Run: headless pygame with SDL's dummy video driver; simulated clock (each Clock.tick advances the game by its frame time, no real sleeping); random seed 0; keys injected as events and as key.get_pressed() state; no mouse input.
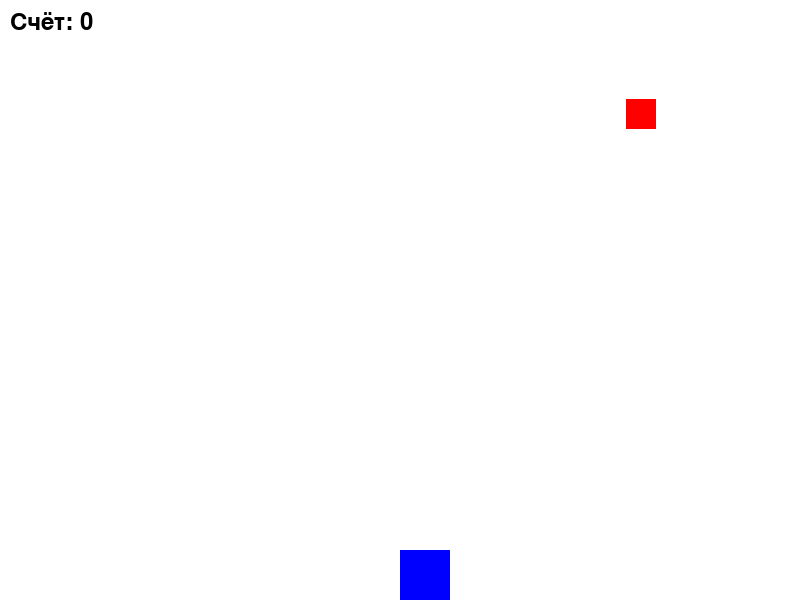
Frame 1 of 3 · flips 1–60 · no input
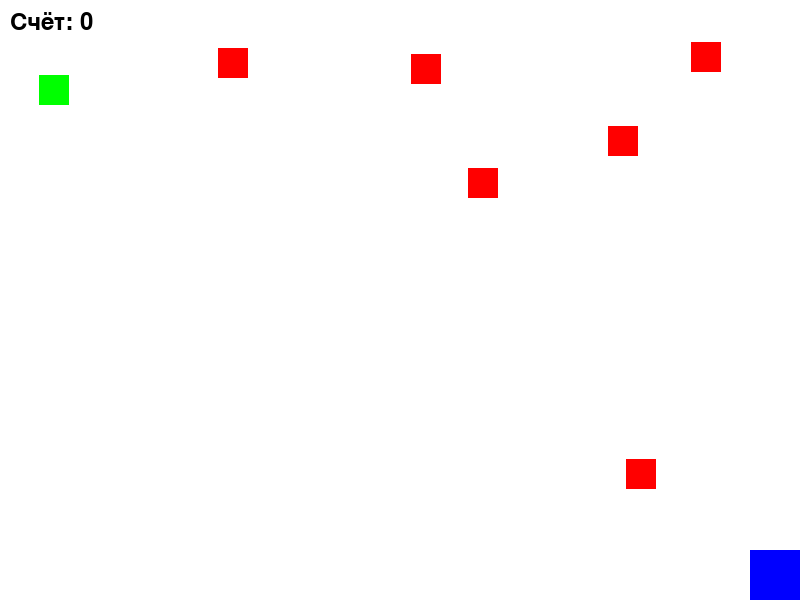
Frame 2 of 3 · flips 61–180 · tapped SPACE, RETURN · held RIGHT (→), D
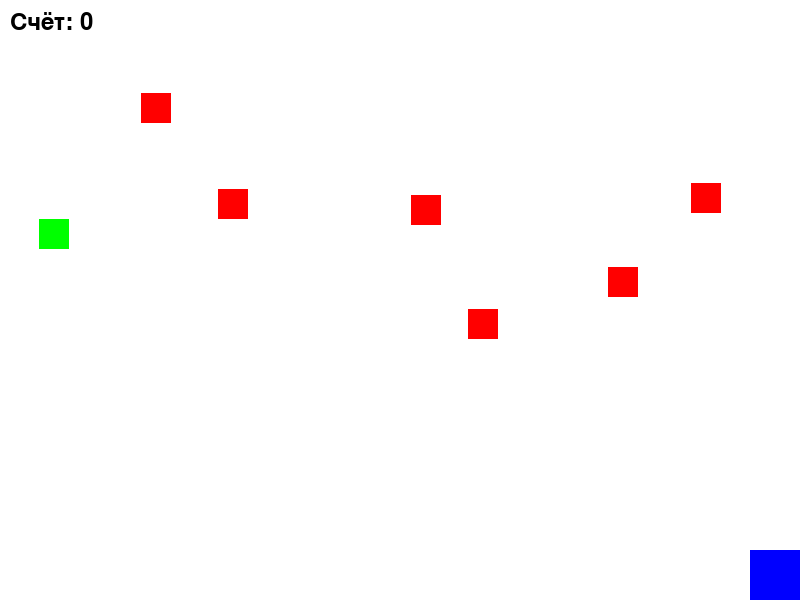
Frame 3 of 3 · flips 181–300 · held DOWN (↓), S (game ended)

The pygame program that drew these frames:

import pygame
import random

# Инициализация Pygame
pygame.init()

# Константы
SCREEN_WIDTH = 800
SCREEN_HEIGHT = 600
INITIAL_PLAYER_SIZE = 50
BALL_SIZE = 30
TRAP_SIZE = 30
INITIAL_BALL_FALL_SPEED = 3  # Начальная скорость падения
FPS = 30

# Настройки экрана
screen = pygame.display.set_mode((SCREEN_WIDTH, SCREEN_HEIGHT))
pygame.display.set_caption("Собирай Мячи")

# Класс игрока
class Player:
    def __init__(self):
        self.size = INITIAL_PLAYER_SIZE
        self.rect = pygame.Rect(SCREEN_WIDTH // 2, SCREEN_HEIGHT - self.size, self.size, self.size)

    def move(self, dx):
        self.rect.x += dx
        if self.rect.x < 0:
            self.rect.x = 0
        if self.rect.x > SCREEN_WIDTH - self.size:
            self.rect.x = SCREEN_WIDTH - self.size

    def draw(self):
        pygame.draw.rect(screen, (0, 0, 255), self.rect)  # Синий цвет игрока

    def increase_size(self):
        self.size += 5  # Увеличиваем размер игрока

    def decrease_size(self):
        self.size = max(10, self.size - 5)  # Уменьшаем размер игрока
        self.rect.height = self.size  # Обновляем высоту прямоугольника

# Класс мяча
class Ball:
    def __init__(self):
        self.rect = pygame.Rect(random.randint(0, SCREEN_WIDTH - BALL_SIZE), 0, BALL_SIZE, BALL_SIZE)

    def fall(self, speed):
        self.rect.y += speed

    def draw(self):
        pygame.draw.rect(screen, (255, 0, 0), self.rect)  # Красный цвет мяча

# Класс ловушки
class Trap:
    def __init__(self):
        self.rect = pygame.Rect(random.randint(0, SCREEN_WIDTH - TRAP_SIZE), 0, TRAP_SIZE, TRAP_SIZE)

    def fall(self, speed):
        self.rect.y += speed

    def draw(self):
        pygame.draw.rect(screen, (0, 255, 0), self.rect)  # Зеленый цвет ловушки

def main():
    clock = pygame.time.Clock()
    player = Player()
    balls = []
    traps = []
    score = 0
    speed = INITIAL_BALL_FALL_SPEED
    running = True

    while running:
        for event in pygame.event.get():
            if event.type == pygame.QUIT:
                running = False

        keys = pygame.key.get_pressed()
        if keys[pygame.K_LEFT]:
            player.move(-5)
        if keys[pygame.K_RIGHT]:
            player.move(5)

        # Создание мячей и ловушек
        if random.randint(1, 50) == 1:  # Увеличиваем интервал создания мячей и ловушек
            balls.append(Ball())

        if random.randint(1, 100) == 1:  # Ловушки появляются реже
            traps.append(Trap())

        # Обновление мячей
        for ball in balls:
            ball.fall(speed)
            if ball.rect.y > SCREEN_HEIGHT:
                print("Пропущен мяч!")  # Конец игры при пропуске мяча
                running = False  # Завершаем внутренний цикл игры
                break
            if player.rect.colliderect(ball.rect):
                player.increase_size()  # Увеличиваем размер игрока
                balls.remove(ball)
                score += 1  # Увеличиваем счёт

        # Обновление ловушек
        for trap in traps:
            trap.fall(speed)
            if player.rect.colliderect(trap.rect):
                print("Столкновение с ловушкой!")  # Конец игры при столкновении с ловушкой
                running = False  # Завершаем внутренний цикл игры
                break

        # Отрисовка
        screen.fill((255, 255, 255))  # Белый фон
        player.draw()
        for ball in balls:
            ball.draw()
        for trap in traps:
            trap.draw()

        # Отображение счёта
        score_text = pygame.font.Font(None, 36).render(f"Счёт: {score}", True, (0, 0, 0))
        screen.blit(score_text, (10, 10))  # Отображение счёта в верхнем левом углу
        pygame.display.flip()

        clock.tick(FPS)

    print(f"Игра окончена! Ваш счёт: {score}")

if __name__ == "__main__":
    main()
    pygame.quit()
